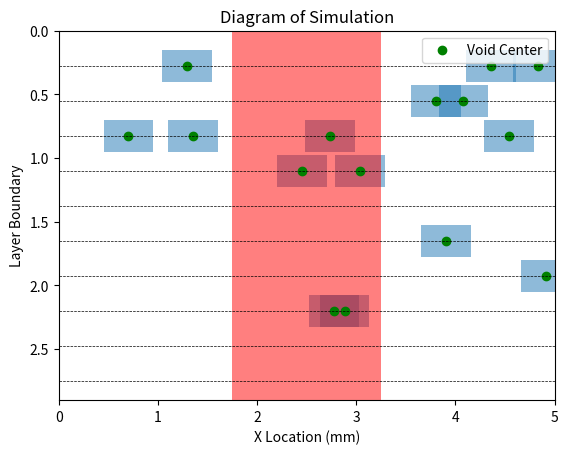

Here is the Python script that generated this plot:
import numpy as np
import matplotlib.pyplot as plt
from matplotlib.patches import Rectangle
from matplotlib.collections import PatchCollection

# the number of layers in the composite
n_layers = 10

# thickness of the sample in mm
# thickness = 6.35  # 6.35 mm = 1/4 inch

# thickness of the fiberglass layers in mm
t_fiberglass = 0.25

# thickness of the epoxy layers in mm
t_epoxy = 0.05

# thickness of the sample in mm
thickness = n_layers*(t_fiberglass+t_epoxy) - 2*t_epoxy

# diameter of the beam in mm
d_beam = 1.5

# width of the fiberglass in mm
width = 5

# number of voids to have in the simulation
n_voids = 15

# width & height of the void in mm
void_size = np.array([0.5, 0.25])

###################################################
# Begin simulation

# x location of the void center
x_centers = np.random.rand(n_voids) * width

# y location of the void center
# assume that voids can only occur at layer boundaries, so this is the layer at
# which the void will occur

# random.randint() high is exclusive
y_centers_int = np.random.randint(low=1, high=n_layers, size=n_voids).astype(float)
y_centers = y_centers_int * ((t_fiberglass + t_epoxy) - (t_epoxy / 2))

x_corners = x_centers - void_size[0] / 2
y_corners = y_centers - void_size[1] / 2

beam_corner = (width/2 - d_beam/2, 0)

# build the voids and store them in a list
# this allows us to keep track of their info, so we can see if the THz beam
# hits their boundary box
void_collection = list()
for i in range(n_voids):
    void = Rectangle((x_corners[i], y_corners[i]), void_size[0], void_size[1])
    void_collection.append(void)

# create a patch collection object so we can plot the voids
pc = PatchCollection(void_collection, alpha=0.5)

fig = plt.figure('Location of void centers')
axis = fig.add_subplot(111)
for i in range(n_layers+1):  # put a line at each layer boundary
    layer_height = i * ((t_fiberglass+t_epoxy) - (t_epoxy/2))
    plt.axhline(layer_height, color='k', linestyle='--', linewidth=0.5)

# add the voids to the plot
axis.add_collection(pc)

# add another rectangle to represent THz beam
beam = Rectangle(beam_corner, d_beam, n_layers, facecolor='r', alpha=0.5)
axis.add_patch(beam)

# use a scatter plot to show void center
axis.scatter(x=x_centers, y=y_centers, color='g', label='Void Center')

plt.xlabel('X Location (mm)')
plt.ylabel('Layer Boundary')
plt.title('Diagram of Simulation')
plt.xlim(0, width)
# plt.yticks(np.arange(0, n_layers+1))
plt.ylim(thickness, 0)  # flip y-axis so layer 0 is on top
plt.legend()
